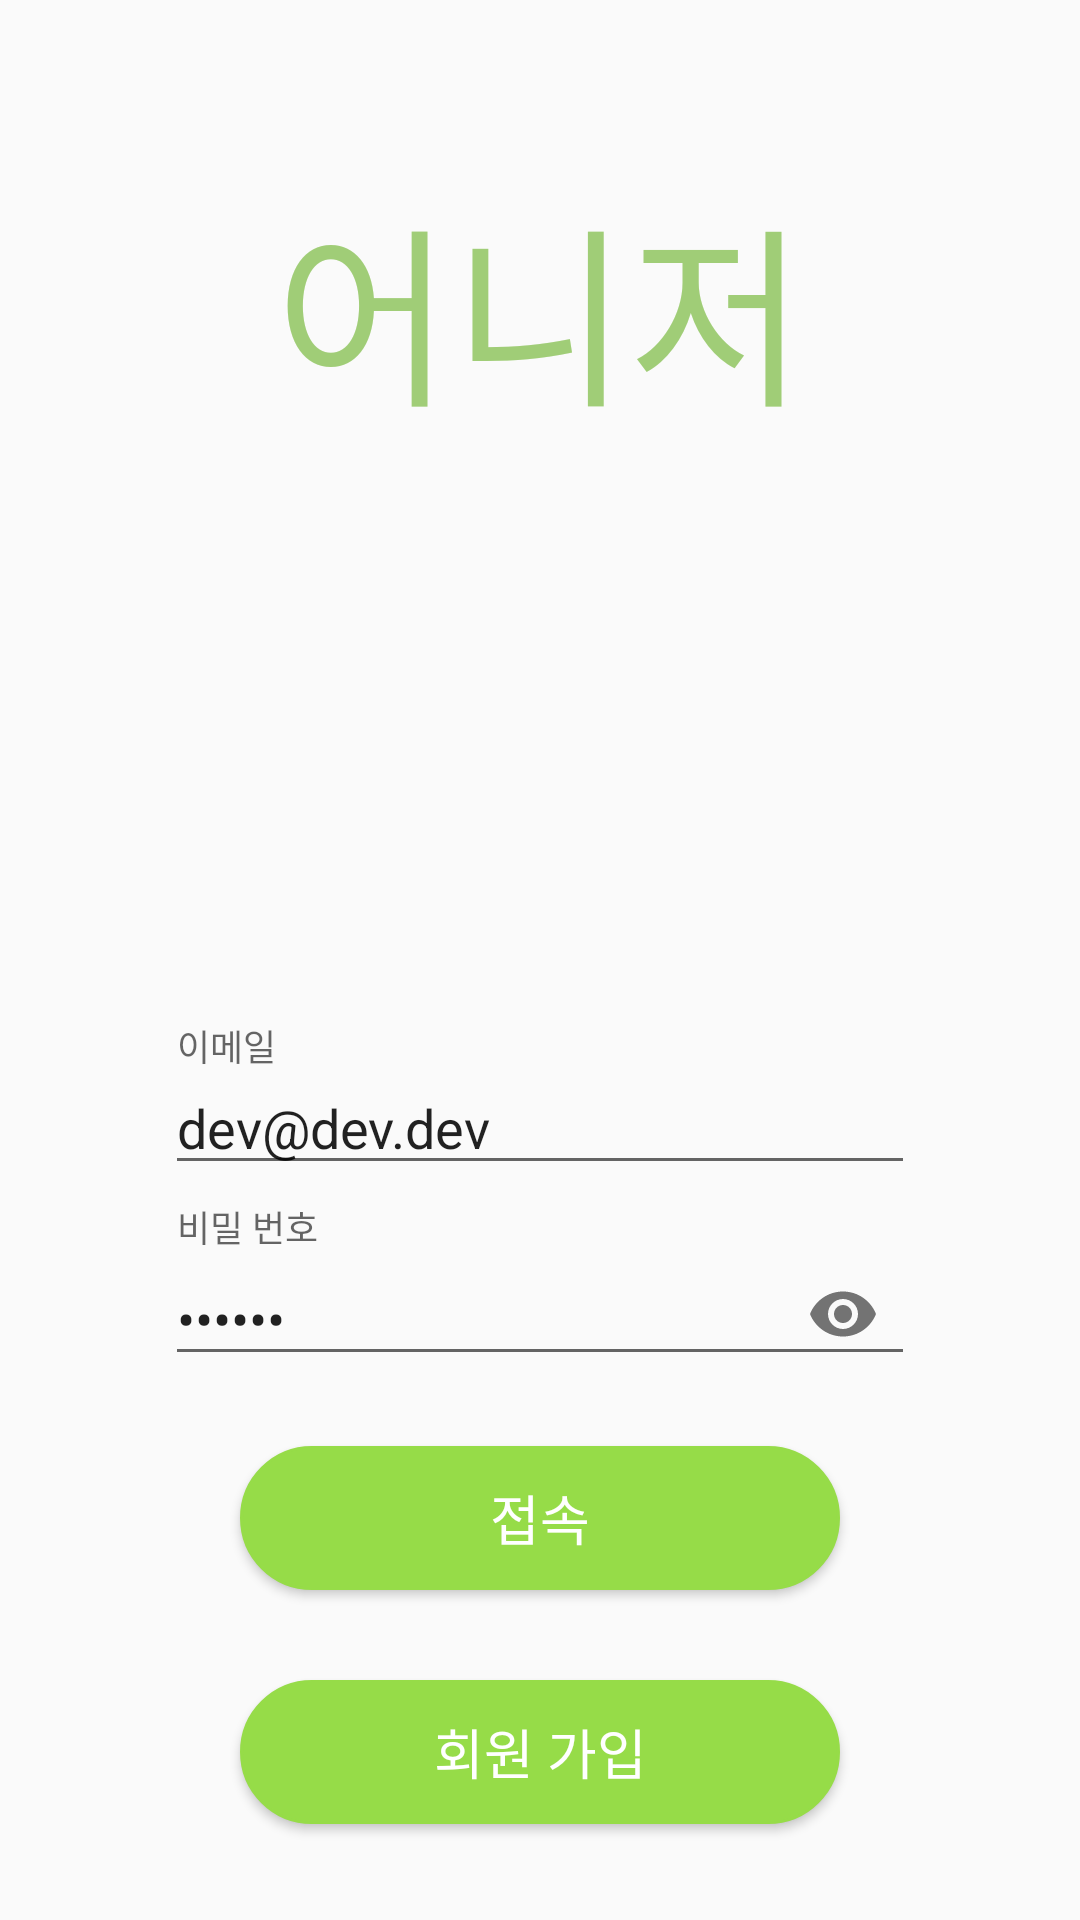

Reconstruct the res/layout file that produces this screen, plus the resources it refers to.
<!-- AndroidManifest.xml: application theme AppTheme -->
<!-- res/layout/activity_sign_in.xml -->
<?xml version="1.0"?>
<android.support.constraint.ConstraintLayout xmlns:android="http://schemas.android.com/apk/res/android"
    xmlns:app="http://schemas.android.com/apk/res-auto"
    xmlns:tools="http://schemas.android.com/tools"
    android:id="@+id/login_layout"
    android:layout_width="match_parent"
    android:layout_height="match_parent"
    tools:ignore="MissingPrefix">

    <TextView
        android:id="@+id/app_text"
        android:layout_width="match_parent"
        android:layout_height="wrap_content"
        android:layout_alignParentStart="true"
        android:layout_marginStart="8dp"
        android:layout_marginTop="56dp"
        android:layout_marginEnd="8dp"
        android:text="@string/aunager"
        android:textAlignment="center"
        android:textColor="@color/colorPrimary"
        android:textSize="64sp"
        app:layout_constraintEnd_toEndOf="parent"
        app:layout_constraintHorizontal_bias="1.0"
        app:layout_constraintStart_toStartOf="parent"
        app:layout_constraintTop_toTopOf="parent" />


    <android.support.design.widget.TextInputLayout
        android:id="@+id/email_edit_layout"
        android:layout_width="wrap_content"
        android:layout_height="wrap_content"
        android:layout_centerInParent="true"
        android:layout_marginBottom="8dp"
        android:layout_marginEnd="8dp"
        android:layout_marginStart="8dp"
        android:layout_marginTop="8dp"
        app:layout_constraintBottom_toTopOf="@+id/password_edit_layout"
        app:layout_constraintEnd_toEndOf="parent"
        app:layout_constraintStart_toStartOf="parent">

        <EditText
            android:id="@+id/email_edit"
            fontPath="fonts/BMJUA.otf"
            android:layout_width="250dp"
            android:layout_height="wrap_content"
            android:hint="@string/e_mail"
            android:inputType="textEmailAddress"
            android:text="dev@dev.dev" />

    </android.support.design.widget.TextInputLayout>


    <android.support.design.widget.TextInputLayout
        android:id="@+id/password_edit_layout"
        android:layout_width="wrap_content"
        android:layout_height="wrap_content"
        android:layout_below="@id/email_edit_layout"
        android:layout_centerInParent="true"
        android:layout_marginBottom="20dp"
        android:layout_marginEnd="8dp"
        android:layout_marginStart="8dp"
        app:layout_constraintBottom_toTopOf="@+id/button_sign_in"
        app:layout_constraintEnd_toEndOf="parent"
        app:layout_constraintStart_toStartOf="parent"
        app:passwordToggleEnabled="true">

        <EditText
            android:id="@+id/password_edit"
            fontPath="fonts/BMJUA.otf"
            android:layout_width="250dp"
            android:layout_height="wrap_content"
            android:hint="@string/password"
            android:inputType="textPassword"
            android:text="123123" />

    </android.support.design.widget.TextInputLayout>

    <Button
        android:id="@+id/button_sign_in"
        style="@style/Widget.AppCompat.Button.Colored"
        fontPath="fonts/BMJUA.otf"
        android:layout_width="200dp"
        android:layout_height="wrap_content"
        android:layout_below="@+id/password_edit_layout"
        android:layout_centerInParent="true"
        android:layout_marginBottom="30dp"
        android:layout_marginEnd="8dp"
        android:layout_marginStart="8dp"
        android:background="@drawable/round_rect_button"
        android:text="@string/sign_in"
        android:textColor="#fff"
        android:textSize="18dp"
        app:layout_constraintBottom_toTopOf="@+id/button_sign_up"
        app:layout_constraintEnd_toEndOf="parent"
        app:layout_constraintStart_toStartOf="parent" />

    <Button
        android:id="@+id/button_sign_up"
        style="@style/Widget.AppCompat.Button.Colored"
        fontPath="fonts/BMJUA.otf"
        android:layout_width="200dp"
        android:layout_height="wrap_content"
        android:layout_below="@+id/button_sign_in"
        android:layout_centerInParent="true"
        android:layout_marginBottom="32dp"
        android:layout_marginEnd="8dp"
        android:layout_marginStart="8dp"
        android:background="@drawable/round_rect_button"
        android:text="@string/sign_up"
        android:textColor="#fff"
        android:textSize="18dp"
        app:layout_constraintBottom_toBottomOf="parent"
        app:layout_constraintEnd_toEndOf="parent"
        app:layout_constraintStart_toStartOf="parent" />

</android.support.constraint.ConstraintLayout>
<!-- resources referenced by this layout -->
<resources>
  <color name="colorPrimary">#a0cd77</color>
  <!-- drawable round_rect_button (drawable) -->
  <?xml version="1.0" encoding="utf-8"?>
  <selector xmlns:android="http://schemas.android.com/apk/res/android" >
      <item android:state_pressed="true" >
          <shape android:shape="rectangle"  >
              <corners android:radius="30dip" />
              <solid android:color="@color/colorGreen" />
              <stroke android:width="1dip" android:color="@color/colorGreen" />
          </shape>
      </item>
      <item android:state_focused="true">
          <shape android:shape="rectangle"  >
              <corners android:radius="30dip" />
              <solid android:color="@color/colorGreen" />
              <stroke android:width="1dip" android:color="@color/colorGreen" />
          </shape>
      </item>
      <item >
          <shape android:shape="rectangle"  >
              <corners android:radius="30dip" />
              <solid android:color="@color/colorGreen" />
              <stroke android:width="1dip" android:color="@color/colorGreen" />
          </shape>
      </item>
  </selector>
  <string name="aunager">어니저</string>
  <string name="e_mail">이메일</string>
  <string name="password">비밀 번호</string>
  <string name="sign_in">접속</string>
  <string name="sign_up">회원 가입</string>
  <style name="AppTheme" parent="Theme.AppCompat.Light.NoActionBar">
          
          <item name="colorPrimary">@color/colorPrimary</item>
          <item name="colorPrimaryDark">@color/colorPrimaryDark</item>
          <item name="colorAccent">@color/colorAccent</item>
      </style>
  <color name="colorGreen">#96DC48</color>
  <color name="colorPrimaryDark">#93D06B</color>
  <color name="colorAccent">#FF4081</color>
</resources>
